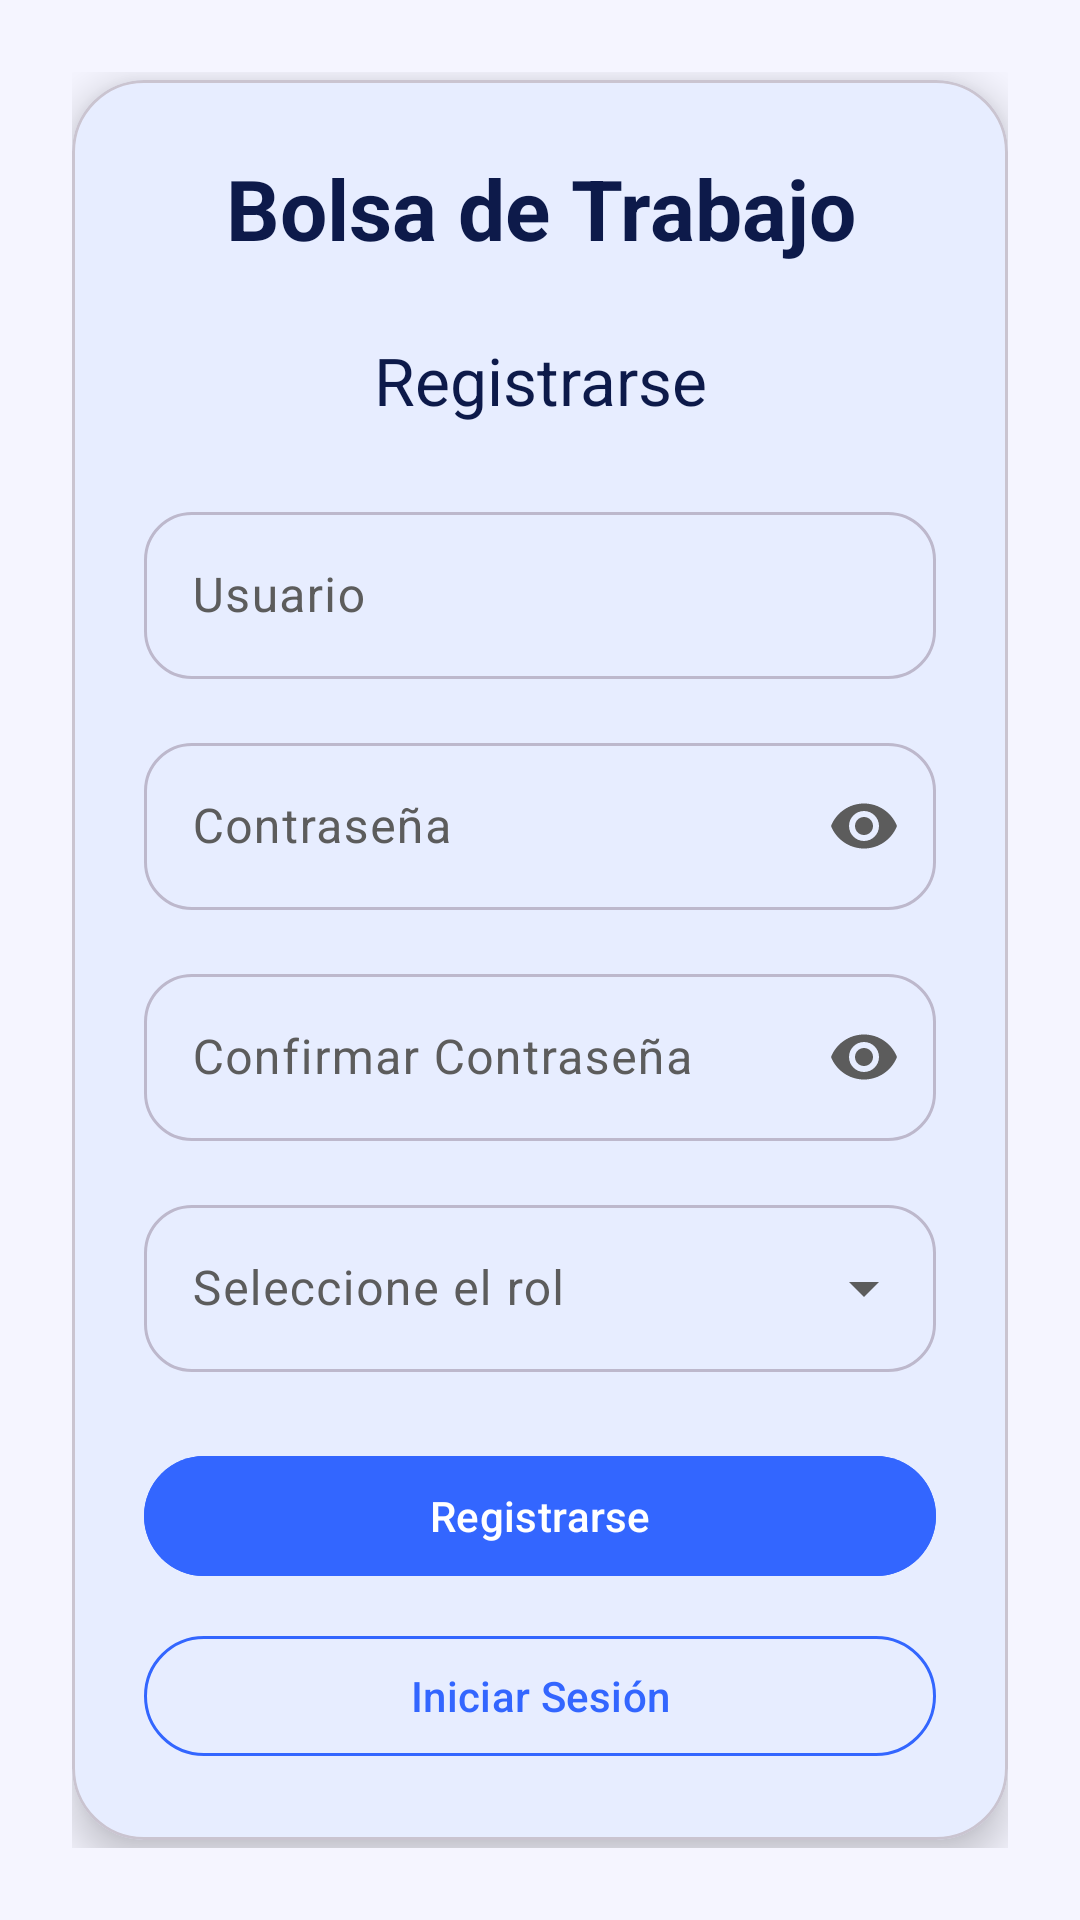

The Android layout XML behind this screen, and the referenced resources:
<!-- AndroidManifest.xml: application theme Theme.BT -->
<!-- res/layout/fragment_register.xml -->
<?xml version="1.0" encoding="utf-8"?>
<androidx.constraintlayout.widget.ConstraintLayout xmlns:android="http://schemas.android.com/apk/res/android"
    xmlns:app="http://schemas.android.com/apk/res-auto"
    android:layout_width="match_parent"
    android:layout_height="match_parent"
    android:background="?android:attr/colorBackground"
    android:padding="24dp">

    <ImageButton
        android:id="@+id/btnLanguage"
        android:layout_width="48dp"
        android:layout_height="48dp"
        android:layout_marginTop="40dp"
        android:layout_marginEnd="8dp"
        android:background="?attr/selectableItemBackgroundBorderless"
        android:contentDescription="@string/content_desc_select_language"
        app:layout_constraintEnd_toStartOf="@id/btnThemeToggle"
        app:layout_constraintTop_toTopOf="parent"
        app:tint="?attr/colorOnSurface"
        app:srcCompat="@drawable/ic_world_n" />

    <ImageButton
        android:id="@+id/btnThemeToggle"
        android:layout_width="48dp"
        android:layout_height="48dp"
        android:layout_marginTop="40dp"
        android:layout_marginEnd="8dp"
        android:background="?attr/selectableItemBackgroundBorderless"
        android:contentDescription="@string/content_desc_theme_toggle"
        android:src="@drawable/luna"
        app:layout_constraintEnd_toEndOf="parent"
        app:layout_constraintTop_toTopOf="parent"
        app:tint="?attr/colorOnSurface" />

    <com.google.android.material.card.MaterialCardView
        android:id="@+id/cardRegister"
        android:layout_width="0dp"
        android:layout_height="wrap_content"
        app:cardBackgroundColor="?attr/colorSurface"
        app:cardCornerRadius="24dp"
        app:cardElevation="8dp"
        app:layout_constraintBottom_toBottomOf="parent"
        app:layout_constraintEnd_toEndOf="parent"
        app:layout_constraintStart_toStartOf="parent"
        app:layout_constraintTop_toTopOf="parent">

        <LinearLayout
            android:layout_width="match_parent"
            android:layout_height="wrap_content"
            android:orientation="vertical"
            android:padding="24dp">

            <TextView
                android:layout_width="match_parent"
                android:layout_height="wrap_content"
                android:layout_marginBottom="24dp"
                android:gravity="center"
                android:text="@string/app_name"
                android:textColor="?attr/colorOnSurface"
                android:textSize="28sp"
                android:textStyle="bold" />

            <TextView
                android:layout_width="match_parent"
                android:layout_height="wrap_content"
                android:layout_marginBottom="24dp"
                android:gravity="center"
                android:text="@string/register"
                android:textAppearance="@style/TextAppearance.Material3.TitleLarge"
                android:textColor="?attr/colorOnSurface" />

            <com.google.android.material.textfield.TextInputLayout
                android:id="@+id/tilUsername"
                style="@style/Widget.Material3.TextInputLayout.OutlinedBox"
                android:layout_width="match_parent"
                android:layout_height="wrap_content"
                android:layout_marginBottom="16dp"
                android:hint="@string/username"
                app:boxCornerRadiusBottomEnd="16dp"
                app:boxCornerRadiusBottomStart="16dp"
                app:boxCornerRadiusTopEnd="16dp"
                app:boxCornerRadiusTopStart="16dp">

                <com.google.android.material.textfield.TextInputEditText
                    android:id="@+id/etUsername"
                    android:layout_width="match_parent"
                    android:layout_height="wrap_content"
                    android:inputType="text"
                    android:maxLines="1"
                    android:textColor="?attr/colorOnSurface" />

            </com.google.android.material.textfield.TextInputLayout>

            <com.google.android.material.textfield.TextInputLayout
                android:id="@+id/tilPassword"
                style="@style/Widget.Material3.TextInputLayout.OutlinedBox"
                android:layout_width="match_parent"
                android:layout_height="wrap_content"
                android:layout_marginBottom="16dp"
                android:hint="@string/password"
                app:boxCornerRadiusBottomEnd="16dp"
                app:boxCornerRadiusBottomStart="16dp"
                app:boxCornerRadiusTopEnd="16dp"
                app:boxCornerRadiusTopStart="16dp"
                app:endIconMode="password_toggle">

                <com.google.android.material.textfield.TextInputEditText
                    android:id="@+id/etPassword"
                    android:layout_width="match_parent"
                    android:layout_height="wrap_content"
                    android:inputType="textPassword"
                    android:maxLines="1"
                    android:textColor="?attr/colorOnSurface" />

            </com.google.android.material.textfield.TextInputLayout>

            <com.google.android.material.textfield.TextInputLayout
                android:id="@+id/tilConfirmPassword"
                style="@style/Widget.Material3.TextInputLayout.OutlinedBox"
                android:layout_width="match_parent"
                android:layout_height="wrap_content"
                android:layout_marginBottom="16dp"
                android:hint="@string/confirm_password"
                app:boxCornerRadiusBottomEnd="16dp"
                app:boxCornerRadiusBottomStart="16dp"
                app:boxCornerRadiusTopEnd="16dp"
                app:boxCornerRadiusTopStart="16dp"
                app:endIconMode="password_toggle">

                <com.google.android.material.textfield.TextInputEditText
                    android:id="@+id/etConfirmPassword"
                    android:layout_width="match_parent"
                    android:layout_height="wrap_content"
                    android:inputType="textPassword"
                    android:maxLines="1"
                    android:textColor="?attr/colorOnSurface" />

            </com.google.android.material.textfield.TextInputLayout>

            <com.google.android.material.textfield.TextInputLayout
                android:id="@+id/tilRol"
                style="@style/Widget.Material3.TextInputLayout.OutlinedBox.ExposedDropdownMenu"
                android:layout_width="match_parent"
                android:layout_height="wrap_content"
                android:layout_marginBottom="24dp"
                android:hint="@string/hint_seleccione_rol"
                app:boxCornerRadiusBottomEnd="16dp"
                app:boxCornerRadiusBottomStart="16dp"
                app:boxCornerRadiusTopEnd="16dp"
                app:boxCornerRadiusTopStart="16dp">

                <com.google.android.material.textfield.MaterialAutoCompleteTextView
                    android:id="@+id/actvRol"
                    android:layout_width="match_parent"
                    android:layout_height="wrap_content"
                    android:inputType="none"
                    android:textColor="?attr/colorOnSurface" />

            </com.google.android.material.textfield.TextInputLayout>

            <com.google.android.material.button.MaterialButton
                android:id="@+id/btnRegister"
                android:layout_width="match_parent"
                android:layout_height="wrap_content"
                android:layout_marginBottom="12dp"
                android:backgroundTint="?attr/colorPrimary"
                android:text="@string/register"
                android:textColor="?attr/colorOnPrimary"
                app:cornerRadius="24dp" />

            <com.google.android.material.button.MaterialButton
                android:id="@+id/btnLogin"
                style="@style/Widget.Material3.Button.OutlinedButton"
                android:layout_width="match_parent"
                android:layout_height="wrap_content"
                android:text="@string/login"
                android:textColor="?attr/colorPrimary"
                app:cornerRadius="24dp"
                app:strokeColor="?attr/colorPrimary" />

        </LinearLayout>

    </com.google.android.material.card.MaterialCardView>

</androidx.constraintlayout.widget.ConstraintLayout>
<!-- resources referenced by this layout -->
<resources>
  <!-- drawable ic_world_n (drawable) -->
  <vector xmlns:android="http://schemas.android.com/apk/res/android"
      android:width="24dp"
      android:height="24dp"
      android:viewportWidth="24"
      android:viewportHeight="24">
    <path
        android:pathData="M12,2C6.48,2 2,6.48 2,12s4.48,10 10,10 10,-4.48 10,-10S17.52,2 12,2zM11,19.93c-3.95,-0.49 -7,-3.85 -7,-7.93 0,-0.62 0.08,-1.21 0.21,-1.79L9,15v1c0,1.1 0.9,2 2,2v1.93zM17.9,17.39c-0.26,-0.81 -1,-1.39 -1.9,-1.39h-1v-3c0,-0.55 -0.45,-1 -1,-1H8v-2h2c0.55,0 1,-0.45 1,-1V7h2c1.1,0 2,-0.9 2,-2v-0.41c2.93,1.19 5,4.06 5,7.41 0,2.08 -0.8,3.97 -2.1,5.39z"
        android:fillColor="#000000"/>
  </vector>
  <!-- drawable luna (drawable) -->
  <vector xmlns:android="http://schemas.android.com/apk/res/android"
      android:width="24dp"
      android:height="24dp"
      android:viewportWidth="24"
      android:viewportHeight="24">
    <path
        android:fillColor="#00000000"
        android:pathData="M3.32,11.684C3.32,16.654 7.35,20.684 12.32,20.684C16.108,20.684 19.348,18.344 20.677,15.032C19.64,15.449 18.506,15.683 17.32,15.683C12.35,15.683 8.32,11.654 8.32,6.683C8.32,5.503 8.552,4.363 8.965,3.33C5.656,4.66 3.32,7.899 3.32,11.684Z"
        android:strokeWidth="2"
        android:strokeColor="#ffffff"
        android:strokeLineCap="round"
        android:strokeLineJoin="round"/>
  </vector>
  <string name="app_name">Bolsa de Trabajo</string>
  <string name="confirm_password">Confirmar Contraseña</string>
  <string name="content_desc_select_language">Seleccionar idioma</string>
  <string name="content_desc_theme_toggle">Cambiar tema</string>
  <string name="hint_seleccione_rol">Seleccione el rol</string>
  <string name="login">Iniciar Sesión</string>
  <string name="password">Contraseña</string>
  <string name="register">Registrarse</string>
  <string name="username">Usuario</string>
  <style name="Theme.BT" parent="Base.Theme.BT" />
  <color name="text_primary">#FF0D1A4A</color>
  <color name="text_secondary">#FF5C5C5C</color>
  <color name="primary">#FF3366FF</color>
  <color name="primary_container">#FFE0E5FF</color>
  <color name="on_primary">#FFFFFFFF</color>
  <color name="on_primary_container">#FF0A1540</color>
  <color name="secondary">#FF5C7FFF</color>
  <color name="secondary_container">#FFE0E5FF</color>
  <color name="on_secondary">#FFFFFFFF</color>
  <color name="on_secondary_container">#FF0A1540</color>
  <color name="primary_variant">#FF1A4FFF</color>
  <color name="error">#FFD32F2F</color>
  <color name="on_error">#FFFFFFFF</color>
  <color name="background_light">#FFF5F5FF</color>
  <color name="surface_light">#FFFFFFFF</color>
  <color name="surface_variant_light">#FFEDF0FF</color>
  <color name="outline">#FFBDB8CC</color>
</resources>
